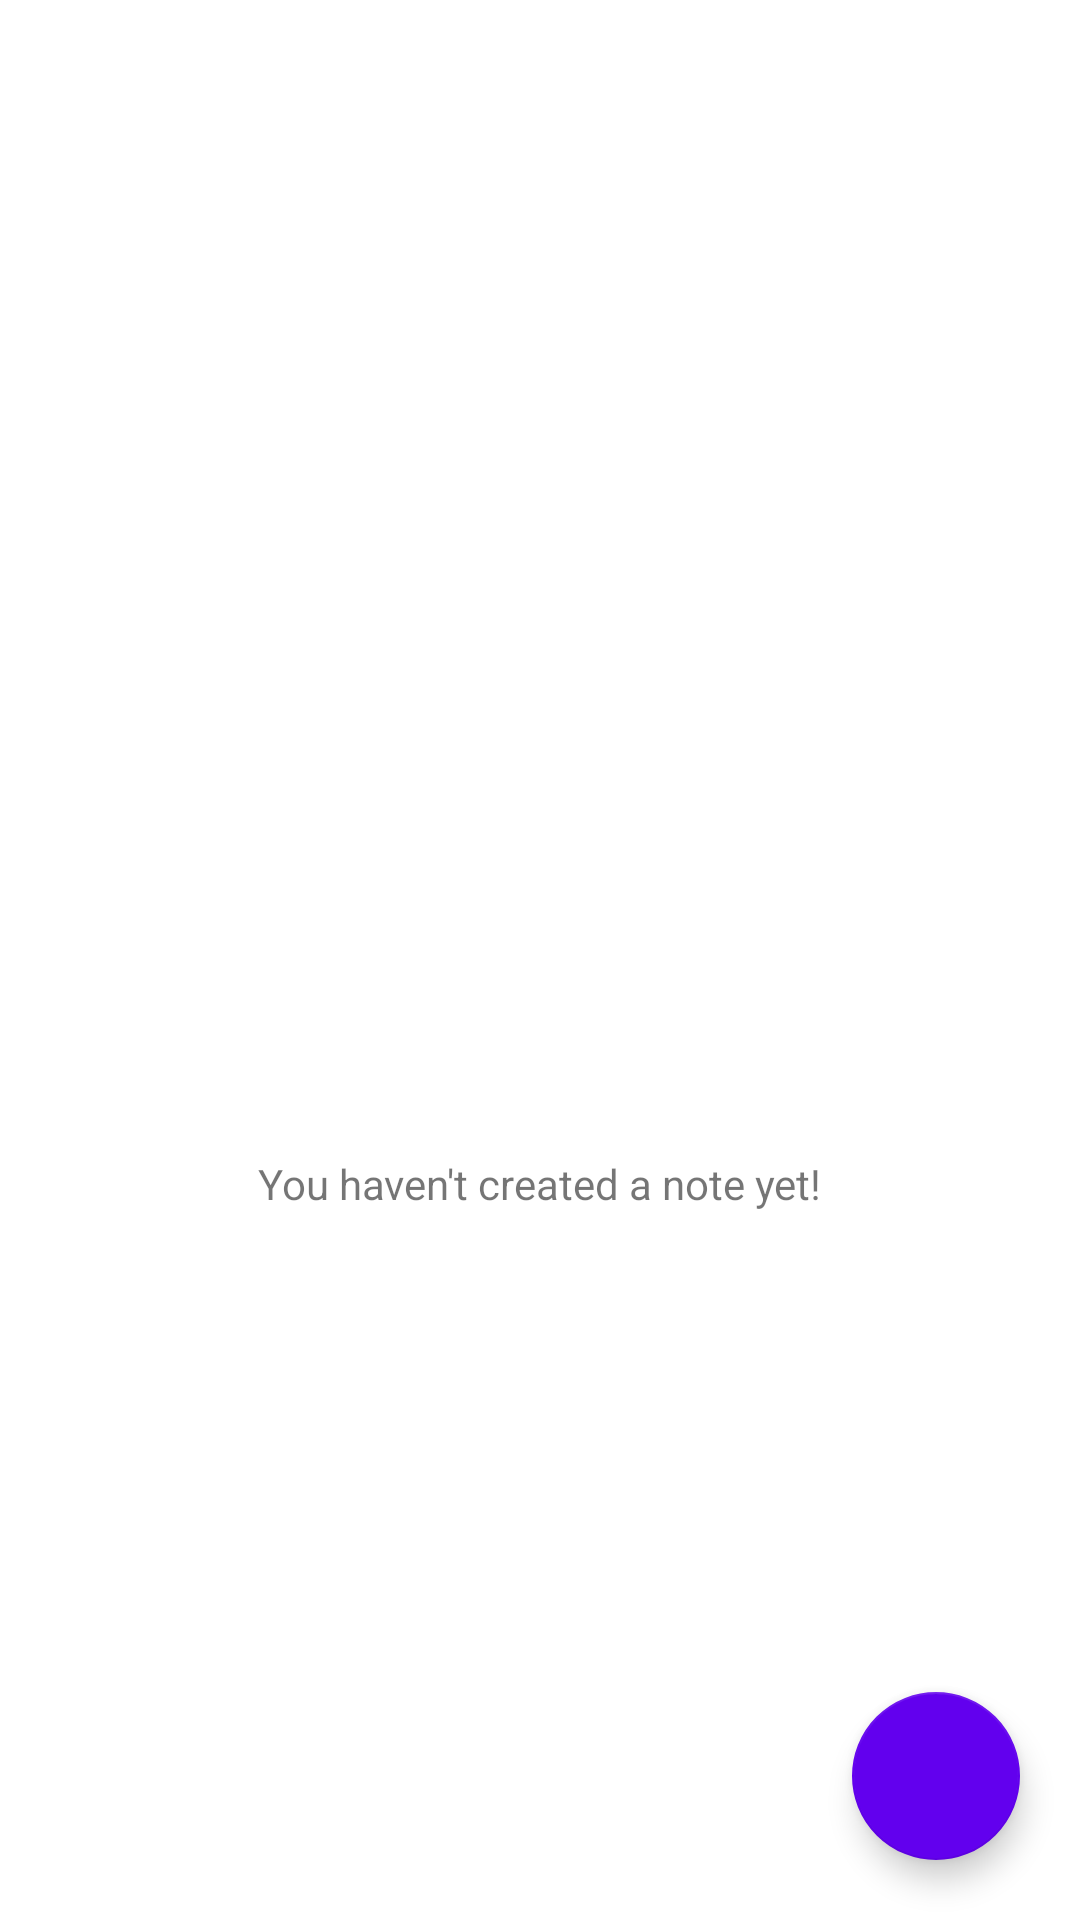

Reconstruct the res/layout file that produces this screen, plus the resources it refers to.
<!-- AndroidManifest.xml: application theme Theme.LocalStorage -->
<!-- res/layout/fragment_notes.xml -->
<?xml version="1.0" encoding="utf-8"?>
<androidx.constraintlayout.widget.ConstraintLayout xmlns:android="http://schemas.android.com/apk/res/android"
    xmlns:app="http://schemas.android.com/apk/res-auto"
    xmlns:tools="http://schemas.android.com/tools"
    android:layout_width="match_parent"
    android:layout_height="match_parent"
    tools:context=".ui.fragments.notes.NotesFragment">


    <com.google.android.material.floatingactionbutton.FloatingActionButton
        android:id="@+id/btnFab"
        android:layout_width="wrap_content"
        android:layout_height="wrap_content"
        android:layout_marginEnd="20dp"
        android:layout_marginBottom="20dp"
        android:clickable="true"
        app:backgroundTint="@color/purple_500"
        app:layout_constraintBottom_toBottomOf="parent"
        app:layout_constraintEnd_toEndOf="parent"
        android:tintMode="@color/white"
        app:srcCompat="@drawable/ic_baseline_add_24" />

    <ImageView
        android:id="@+id/ivNodata"
        android:layout_width="130dp"
        android:layout_height="130dp"
        android:src="@drawable/ic_baseline_drive"
        android:visibility="visible"
        app:layout_constraintBottom_toBottomOf="@+id/recyclerView"
        app:layout_constraintEnd_toEndOf="parent"
        app:layout_constraintStart_toStartOf="parent"
        app:layout_constraintTop_toTopOf="parent"
        app:tint="@color/purple_500" />

    <TextView
        android:id="@+id/tvNoData"
        android:layout_width="wrap_content"
        android:layout_height="wrap_content"
        android:text="You haven't created a note yet!"
        android:visibility="visible"
        app:layout_constraintEnd_toEndOf="@+id/ivNodata"
        app:layout_constraintStart_toStartOf="@+id/ivNodata"
        app:layout_constraintTop_toBottomOf="@+id/ivNodata" />

    <androidx.recyclerview.widget.RecyclerView
        android:id="@+id/recyclerView"
        android:layout_width="match_parent"
        android:layout_height="match_parent"
        android:layout_marginStart="10dp"
        android:layout_marginTop="10dp"
        android:layout_marginEnd="10dp"
        app:layout_constraintBottom_toBottomOf="parent"
        app:layout_constraintEnd_toEndOf="parent"
        app:layout_constraintStart_toStartOf="parent"
        app:layout_constraintTop_toTopOf="parent" />

    </androidx.constraintlayout.widget.ConstraintLayout>
<!-- resources referenced by this layout -->
<resources>
  <style name="Theme.LocalStorage" parent="Theme.MaterialComponents.DayNight.DarkActionBar">
          
          <item name="colorPrimary">@color/purple_500</item>
          <item name="colorPrimaryVariant">@color/purple_700</item>
          <item name="colorOnPrimary">@color/white</item>
          
          <item name="colorSecondary">@color/teal_200</item>
          <item name="colorSecondaryVariant">@color/teal_700</item>
          <item name="colorOnSecondary">@color/black</item>
          
          <item name="android:statusBarColor" tools:targetApi="l">?attr/colorPrimaryVariant</item>
          
      </style>
  <!-- not gathered from this repository: default colours our renderer supplied (Android Studio template values) -->
  <color name="purple_500">#FF6200EE</color>
  <color name="purple_700">#FF3700B3</color>
  <color name="teal_200">#FF03DAC5</color>
  <color name="teal_700">#FF018786</color>
  <color name="black">#FF000000</color>
  <color name="white">#FFFFFFFF</color>
</resources>
